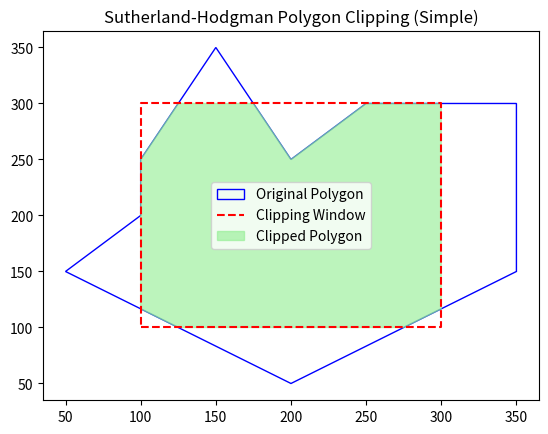

This chart was generated by the following Python code:
import matplotlib.pyplot as plt
def inside(p, a, b):
    return (b[0]-a[0])*(p[1]-a[1]) - (b[1]-a[1])*(p[0]-a[0]) >= 0
def intersect(p1, p2, a, b):
    x1,y1 = p1; x2,y2 = p2
    x3,y3 = a; x4,y4 = b
    den = (x1-x2)*(y3-y4) - (y1-y2)*(x3-x4)
    if den == 0: return None
    px = ((x1*y2-y1*x2)*(x3-x4) - (x1-x2)*(x3*y4-y3*x4)) / den
    py = ((x1*y2-y1*x2)*(y3-y4) - (y1-y2)*(x3*y4-y3*x4)) / den
    return (px, py)
    
def suth_hodg(polygon, window):
    out = polygon
    for i in range(len(window)):
        new_out = []
        A, B = window[i], window[(i+1)%len(window)]
        for j in range(len(out)):
            P, Q = out[j], out[(j+1)%len(out)]
            if inside(Q, A, B):
                if not inside(P, A, B):
                    new_out.append(intersect(P, Q, A, B))
                new_out.append(Q)
            elif inside(P, A, B):
                new_out.append(intersect(P, Q, A, B))
        out = new_out
    return out
polygon = [(50,150),(200,50),(350,150),(350,300),
           (250,300),(200,250),(150,350),(100,250),(100,200)]
window  = [(100,100),(300,100),(300,300),(100,300)]
clipped = suth_hodg(polygon, window)
plt.fill(*zip(*polygon), fill=False, edgecolor="blue", label="Original Polygon")
plt.plot(*zip(*(window+[window[0]])), "r--", label="Clipping Window")
if clipped: plt.fill(*zip(*clipped), color="lightgreen", alpha=0.6, label="Clipped Polygon")
plt.legend(); plt.title("Sutherland-Hodgman Polygon Clipping (Simple)")
plt.show()
